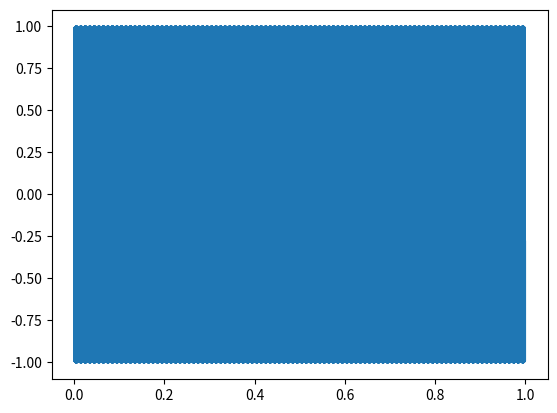

This chart was generated by the following Python code:
import numpy as np
import matplotlib.pyplot as plt
from scipy.io import wavfile
if __name__ == '__main__':
    ##This is just testing out creating wav files, this went by easier than expected.
    sample_rate = 44100
    step_size = 1.0/sample_rate
    freq = 2000
    sig_length = 1.0
    arr = np.arange(0, sig_length, step_size)
    signal = np.sin(np.pi * 2 * freq * arr)
    plt.plot(arr, signal)
    plt.show()
    signal *= 32767
    signal = np.int16(signal)
    wavfile.write("output.wav", sample_rate, signal)

